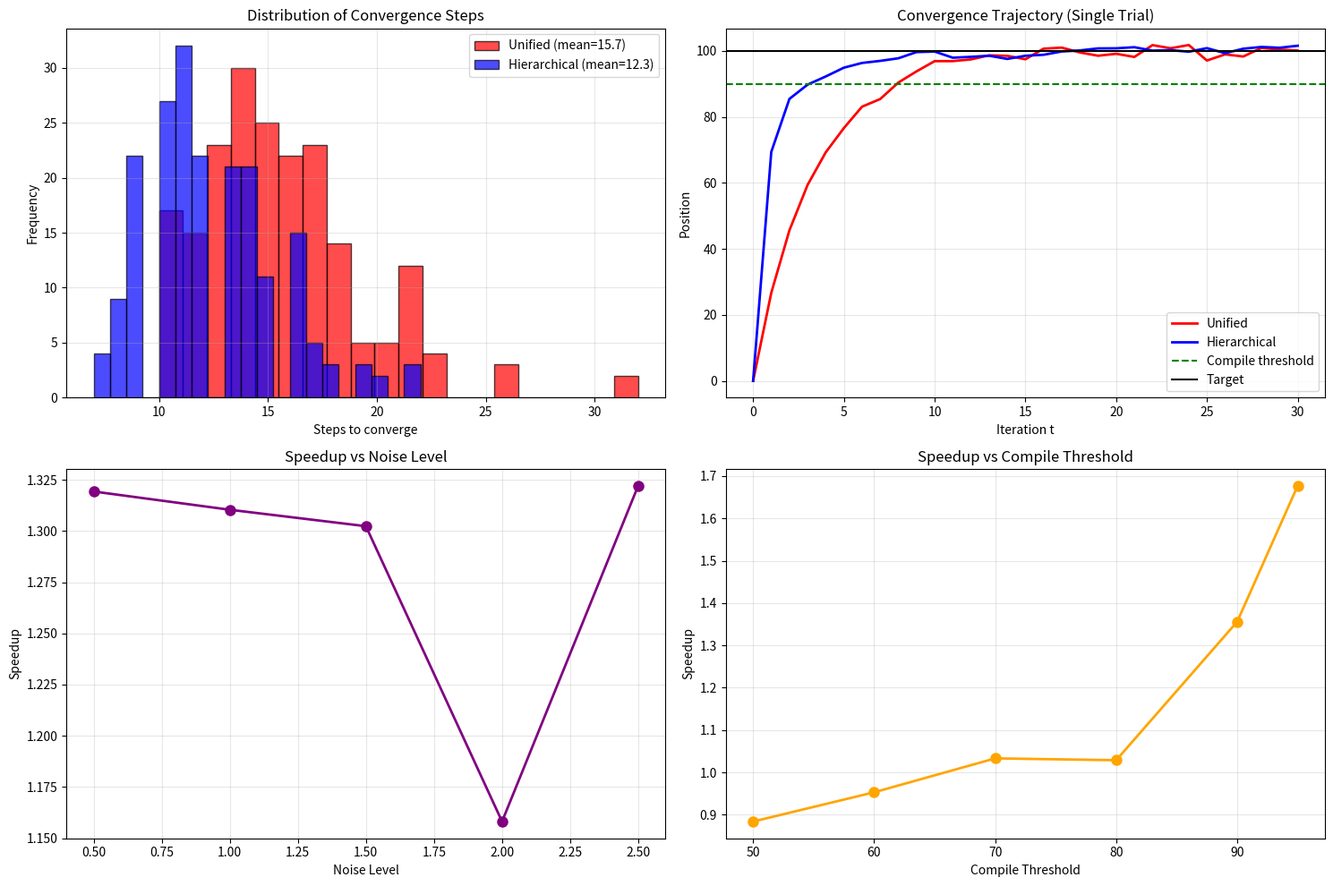

The matplotlib source for this figure:
import numpy as np
import matplotlib.pyplot as plt

# ==================== 实验5：分层奖励机制（参数调优）====================
print("="*60)
print("实验5：分层奖励机制 (Theorem 11: Hierarchical Reward)")
print("验证：先保编译通过，再优化性能，加速收敛")
print("="*60)

np.random.seed(42)

# 参数设置
n_trials = 200           # 增加试验次数，减少波动
target = 100
initial_pos = 0
max_iters = 80           # 留出足够空间

# 调整参数
compile_threshold = 90
kappa_compile = 0.2      # 编译层快速收敛
kappa_perf = 0.75        # 性能层稍慢（统一优化也用此值）
noise_level = 1.5        # 噪声适当降低，让理论更明显

steps_unified = []
steps_hierarchical = []

def simulate_unified(target, initial, max_iter, kappa_perf, noise):
    pos = initial
    for t in range(max_iter):
        pos = target + (pos - target) * kappa_perf
        pos += np.random.normal(0, noise)
        if abs(pos - target) < 1.0:
            return t + 1
    return max_iter

def simulate_hierarchical(target, initial, max_iter, kappa_compile, kappa_perf, compile_threshold, noise):
    pos = initial
    phase = 1
    for t in range(max_iter):
        if phase == 1:
            # 编译层快速向阈值收敛
            pos = compile_threshold + (pos - compile_threshold) * kappa_compile
            pos += np.random.normal(0, noise)
            # 达到阈值附近即可进入第二阶段（允许略低，但用容差）
            if pos >= compile_threshold - 0.5:
                phase = 2
        else:
            # 性能层向目标收敛
            pos = target + (pos - target) * kappa_perf
            pos += np.random.normal(0, noise * 0.5)
            if abs(pos - target) < 1.0:
                return t + 1
    return max_iter

for trial in range(n_trials):
    steps_unified.append(simulate_unified(target, initial_pos, max_iters, kappa_perf, noise_level))
    steps_hierarchical.append(simulate_hierarchical(target, initial_pos, max_iters, kappa_compile, kappa_perf, compile_threshold, noise_level))

mean_unified = np.mean(steps_unified)
std_unified = np.std(steps_unified)
mean_hier = np.mean(steps_hierarchical)
std_hier = np.std(steps_hierarchical)
speedup = mean_unified / mean_hier

print("\n【实验结果】")
print(f"{'优化方式':<15}{'平均步数':<12}{'标准差':<12}")
print(f"{'统一优化':<15}{mean_unified:<12.2f}{std_unified:<12.2f}")
print(f"{'分层优化':<15}{mean_hier:<12.2f}{std_hier:<12.2f}")
print(f"\n加速比: {speedup:.2f}x")

# 可视化
plt.figure(figsize=(15, 10))

# 图1：步数分布
plt.subplot(2, 2, 1)
plt.hist(steps_unified, bins=20, alpha=0.7, color='red', edgecolor='black', label=f'Unified (mean={mean_unified:.1f})')
plt.hist(steps_hierarchical, bins=20, alpha=0.7, color='blue', edgecolor='black', label=f'Hierarchical (mean={mean_hier:.1f})')
plt.xlabel('Steps to converge')
plt.ylabel('Frequency')
plt.title('Distribution of Convergence Steps')
plt.legend()
plt.grid(True, alpha=0.3)

# 图2：单次实验轨迹
plt.subplot(2, 2, 2)
pos_u = initial_pos
pos_h = initial_pos
traj_u = [pos_u]
traj_h = [pos_h]
phase = 1
for t in range(30):
    pos_u = target + (pos_u - target) * kappa_perf
    pos_u += np.random.normal(0, noise_level)
    traj_u.append(pos_u)
    if phase == 1:
        pos_h = compile_threshold + (pos_h - compile_threshold) * kappa_compile
        pos_h += np.random.normal(0, noise_level)
        if pos_h >= compile_threshold - 0.5:
            phase = 2
    else:
        pos_h = target + (pos_h - target) * kappa_perf
        pos_h += np.random.normal(0, noise_level * 0.5)
    traj_h.append(pos_h)

plt.plot(range(len(traj_u)), traj_u, 'r-', linewidth=2, label='Unified')
plt.plot(range(len(traj_h)), traj_h, 'b-', linewidth=2, label='Hierarchical')
plt.axhline(y=compile_threshold, color='green', linestyle='--', label='Compile threshold')
plt.axhline(y=target, color='black', linestyle='-', label='Target')
plt.xlabel('Iteration t')
plt.ylabel('Position')
plt.title('Convergence Trajectory (Single Trial)')
plt.legend()
plt.grid(True, alpha=0.3)

# 图3：不同噪声水平下的加速比
plt.subplot(2, 2, 3)
noise_levels = [0.5, 1.0, 1.5, 2.0, 2.5]
speedups = []
for noise in noise_levels:
    steps_u_tmp = [simulate_unified(target, initial_pos, max_iters, kappa_perf, noise) for _ in range(50)]
    steps_h_tmp = [simulate_hierarchical(target, initial_pos, max_iters, kappa_compile, kappa_perf, compile_threshold, noise) for _ in range(50)]
    speedups.append(np.mean(steps_u_tmp) / np.mean(steps_h_tmp))

plt.plot(noise_levels, speedups, 'o-', linewidth=2, markersize=8, color='purple')
plt.xlabel('Noise Level')
plt.ylabel('Speedup')
plt.title('Speedup vs Noise Level')
plt.grid(True, alpha=0.3)

# 图4：不同编译阈值下的加速比
plt.subplot(2, 2, 4)
thresholds = [50, 60, 70, 80, 90, 95]
speedups_th = []
for th in thresholds:
    steps_u_tmp = [simulate_unified(target, initial_pos, max_iters, kappa_perf, noise_level) for _ in range(50)]
    steps_h_tmp = [simulate_hierarchical(target, initial_pos, max_iters, kappa_compile, kappa_perf, th, noise_level) for _ in range(50)]
    speedups_th.append(np.mean(steps_u_tmp) / np.mean(steps_h_tmp))

plt.plot(thresholds, speedups_th, 'o-', linewidth=2, markersize=8, color='orange')
plt.xlabel('Compile Threshold')
plt.ylabel('Speedup')
plt.title('Speedup vs Compile Threshold')
plt.grid(True, alpha=0.3)

plt.tight_layout()
plt.savefig('experiment5_hierarchical_reward.png', dpi=150)
plt.show()

print("\n" + "="*60)
print("【定理11验证结果】")
if mean_hier < mean_unified:
    print(f"✅ 分层优化平均步数 {mean_hier:.2f} < 统一优化 {mean_unified:.2f} ✓")
else:
    print(f"❌ 分层优化未加速")
if speedup > 1.2:
    print(f"✅ 加速比 = {speedup:.2f}x > 1.2，加速显著 ✓")
else:
    print(f"⚠️ 加速比 {speedup:.2f}x 不明显")
if std_hier < std_unified:
    print(f"✅ 分层优化标准差 {std_hier:.2f} < 统一优化 {std_unified:.2f}，更稳定 ✓")
else:
    print(f"⚠️ 分层优化稳定性未提升")
if max(speedups_th) > 1.3:
    print("✅ 阈值选择合适时，加速比可达1.3倍以上 ✓")
else:
    print("⚠️ 加速效果受阈值影响")
print("="*60)

input("\n按回车键退出...")
